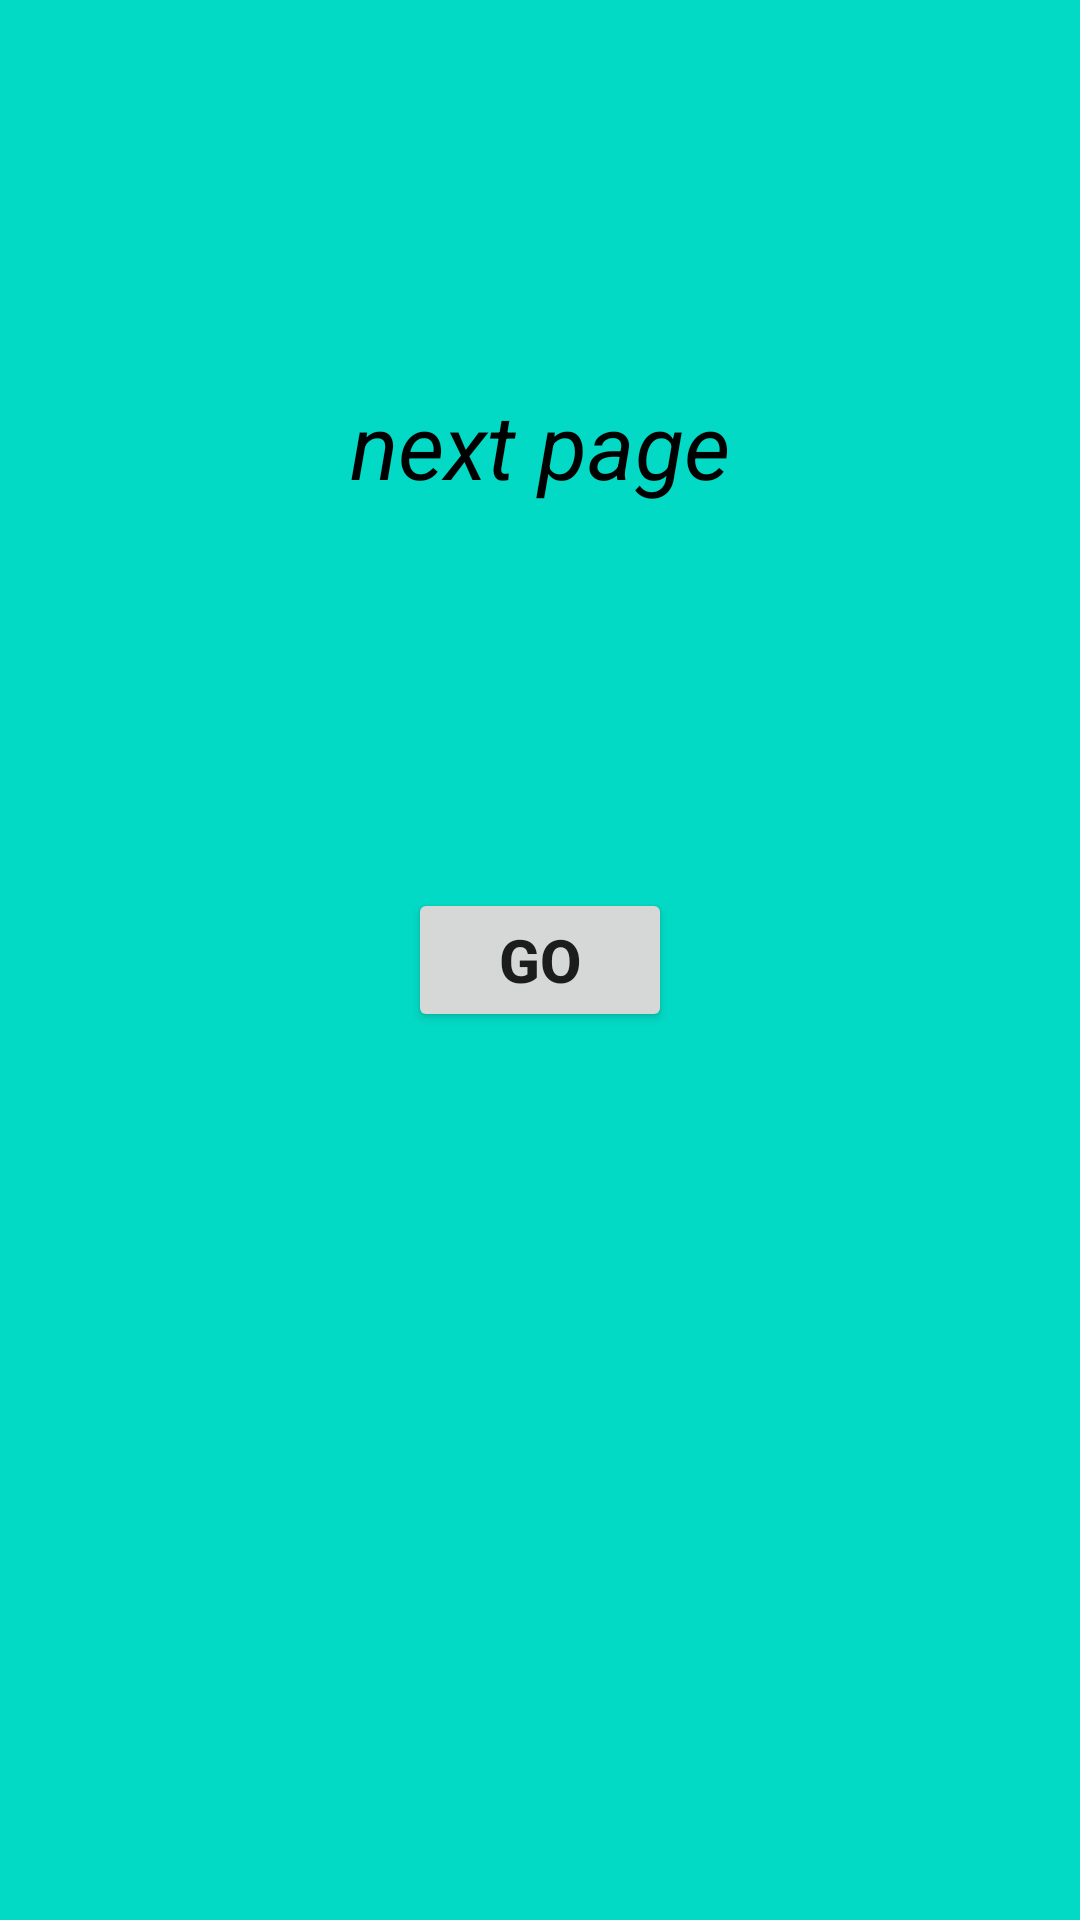

Produce the Android XML layout that renders to this screen, including the resource entries it uses.
<!-- AndroidManifest.xml: application theme Theme.ProjectGit -->
<!-- res/layout/fragment_home.xml -->
<?xml version="1.0" encoding="utf-8"?>
<androidx.constraintlayout.widget.ConstraintLayout xmlns:android="http://schemas.android.com/apk/res/android"
    xmlns:app="http://schemas.android.com/apk/res-auto"
    android:layout_width="match_parent"
    android:layout_height="match_parent"
    android:background="@color/teal_200">

    <TextView
        android:layout_width="wrap_content"
        android:layout_height="wrap_content"
        android:text="@string/next_page"
        android:textStyle="italic"
        android:textSize="30sp"
        android:textColor="@color/black"
        app:layout_constraintBottom_toTopOf="@+id/btGo"
        app:layout_constraintEnd_toEndOf="parent"
        app:layout_constraintStart_toStartOf="parent"
        app:layout_constraintTop_toTopOf="parent" />

    <Button
        android:id="@+id/btGo"
        android:layout_width="wrap_content"
        android:layout_height="wrap_content"
        android:text="@string/Go"
        android:textSize="20sp"
        android:textStyle="bold"
        app:layout_constraintBottom_toBottomOf="parent"
        app:layout_constraintEnd_toEndOf="parent"
        app:layout_constraintStart_toStartOf="parent"
        app:layout_constraintTop_toTopOf="parent" />

</androidx.constraintlayout.widget.ConstraintLayout>
<!-- resources referenced by this layout -->
<resources>
  <color name="black">#FF000000</color>
  <color name="teal_200">#FF03DAC5</color>
  <string name="Go">Go</string>
  <string name="next_page">next page</string>
  <style name="Theme.ProjectGit" parent="Theme.MaterialComponents.DayNight.DarkActionBar">
          
          <item name="colorPrimary">@color/purple_500</item>
          <item name="colorPrimaryVariant">@color/purple_700</item>
          <item name="colorOnPrimary">@color/white</item>
          
          <item name="colorSecondary">@color/teal_200</item>
          <item name="colorSecondaryVariant">@color/teal_700</item>
          <item name="colorOnSecondary">@color/black</item>
          
          <item name="android:statusBarColor" tools:targetApi="l">?attr/colorPrimaryVariant</item>
          
      </style>
  <color name="purple_500">#0022FF</color>
  <color name="purple_700">#FF3700B3</color>
  <color name="white">#FFFFFFFF</color>
  <color name="teal_700">#FF018786</color>
</resources>
